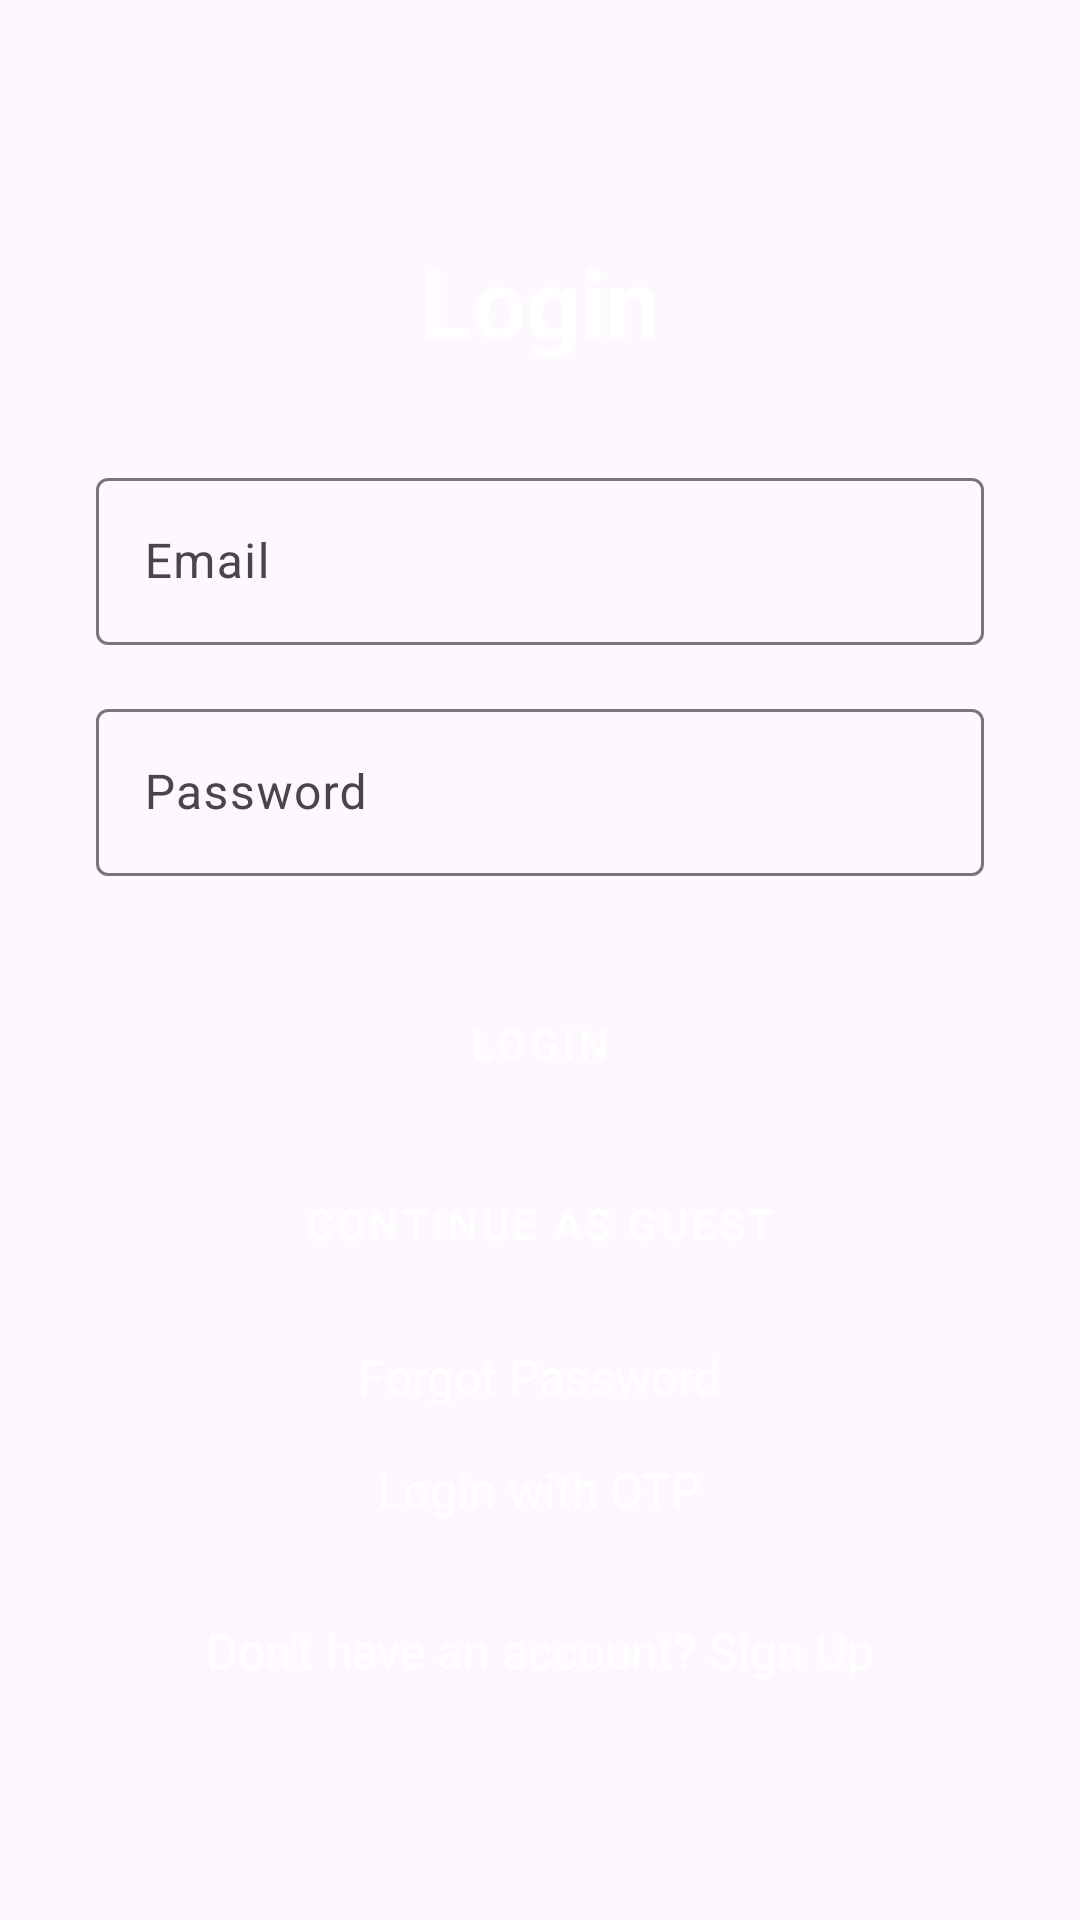

Android layout source for this screen:
<!-- AndroidManifest.xml: application theme AppTheme.NoActionBar -->
<!-- res/layout/activity_login.xml -->
<?xml version="1.0" encoding="utf-8"?>
<ScrollView xmlns:android="http://schemas.android.com/apk/res/android"
    android:layout_width="match_parent"
    android:layout_height="match_parent"
    android:background="@drawable/gradient_background"
    android:fillViewport="true">
    <LinearLayout
        android:layout_width="match_parent"
        android:layout_height="wrap_content"
        android:gravity="center"
        android:orientation="vertical"
        android:padding="32dp">
        <TextView
            android:layout_width="wrap_content"
            android:layout_height="wrap_content"
            android:text="@string/login"
            android:textColor="@color/white"
            android:textSize="32sp"
            android:textStyle="bold" />
        <com.google.android.material.textfield.TextInputLayout
            android:layout_width="match_parent"
            android:layout_height="wrap_content"
            android:layout_marginTop="32dp"
            android:hint="@string/email">
            <com.google.android.material.textfield.TextInputEditText
                android:id="@+id/etEmail"
                android:layout_width="match_parent"
                android:layout_height="wrap_content"
                android:inputType="textEmailAddress" />
        </com.google.android.material.textfield.TextInputLayout>
        <com.google.android.material.textfield.TextInputLayout
            android:layout_width="match_parent"
            android:layout_height="wrap_content"
            android:layout_marginTop="16dp"
            android:hint="@string/password">
            <com.google.android.material.textfield.TextInputEditText
                android:id="@+id/etPassword"
                android:layout_width="match_parent"
                android:layout_height="wrap_content"
                android:inputType="textPassword" />
        </com.google.android.material.textfield.TextInputLayout>
        <Button
            android:id="@+id/btnLogin"
            android:layout_width="match_parent"
            android:layout_height="wrap_content"
            android:layout_marginTop="32dp"
            android:text="@string/login"
            style="@style/RoundedButton" />
        <Button
            android:id="@+id/btnGuestLogin"
            android:layout_width="match_parent"
            android:layout_height="wrap_content"
            android:layout_marginTop="12dp"
            android:text="Continue as Guest"
            style="@style/RoundedButton" />
        <TextView
            android:id="@+id/tvForgotPassword"
            android:layout_width="wrap_content"
            android:layout_height="wrap_content"
            android:layout_marginTop="16dp"
            android:text="@string/forgot_password"
            android:textColor="@color/white"
            android:textSize="16sp" />
        <TextView
            android:id="@+id/tvOtpLogin"
            android:layout_width="wrap_content"
            android:layout_height="wrap_content"
            android:layout_marginTop="16dp"
            android:text="Login with OTP"
            android:textColor="@color/white"
            android:textSize="16sp" />
        <TextView
            android:id="@+id/tvSignUp"
            android:layout_width="wrap_content"
            android:layout_height="wrap_content"
            android:layout_marginTop="32dp"
            android:text="Don't have an account? Sign Up"
            android:textColor="@color/white"
            android:textSize="16sp" />
    </LinearLayout>
</ScrollView>
<!-- resources referenced by this layout -->
<resources>
  <color name="white">#FFFFFFFF</color>
  <string name="email">Email</string>
  <string name="forgot_password">Forgot Password</string>
  <string name="login">Login</string>
  <string name="password">Password</string>
  <style name="RoundedButton" parent="Widget.MaterialComponents.Button">
          <item name="cornerRadius">24dp</item>
          <item name="backgroundTint">@color/purple_500</item>
          <item name="android:textColor">@color/white</item>
      </style>
  <style name="AppTheme.NoActionBar">
          <item name="windowActionBar">false</item>
          <item name="windowNoTitle">true</item>
      </style>
  <color name="purple_500">#FF6200EE</color>
</resources>
